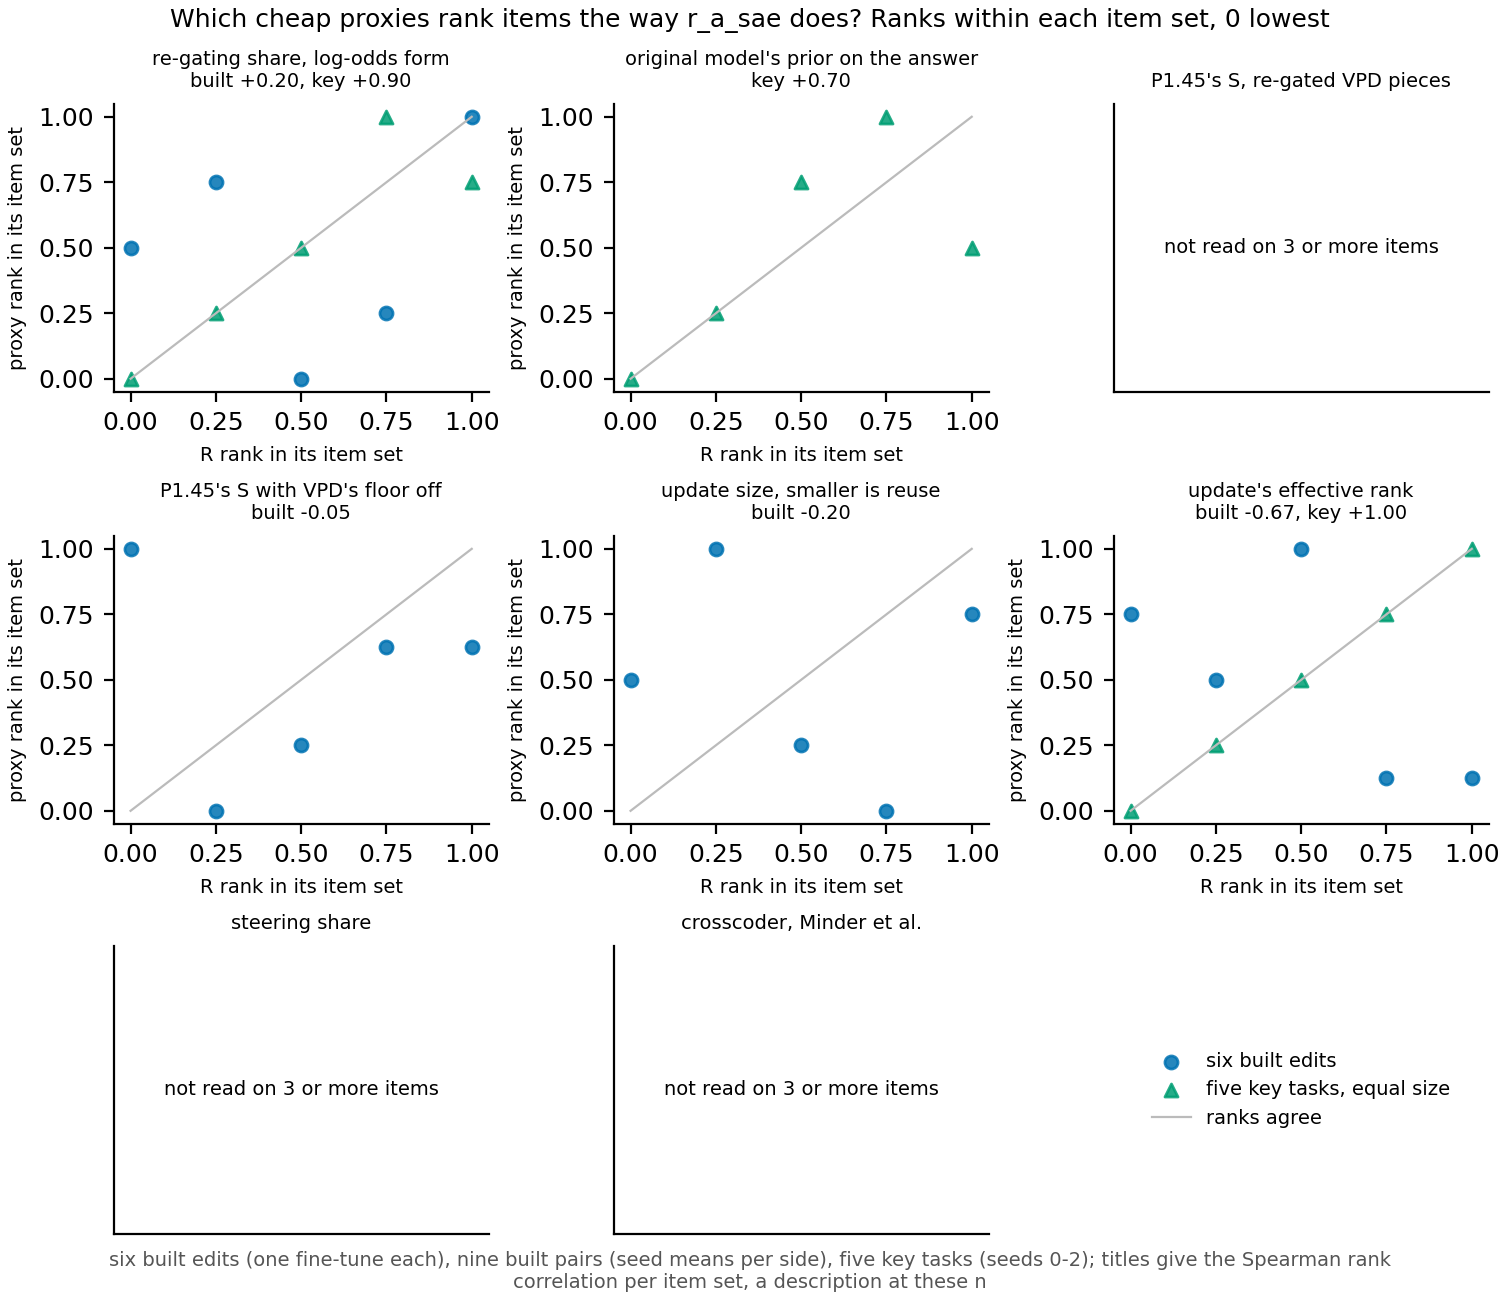

Values plotted in this chart, from the file beside it:
proxy, set, item, R, proxy_value, R_rank, proxy_rank
r, built, x2, 0.9985, 0.1743, 1.0, 1.0
r, built, x10, 0.8517, 0.1443, 0.75, 0.25
r, built, rebuilt, 0.6943, 0.09265, 0.5, 0.0
r, built, new_few, 0.5158, 0.1581, 0.0, 0.5
r, built, new_thin, 0.571, 0.1661, 0.25, 0.75
r, key, copy, 0.9989, 0.7711, 1.0, 0.75
r, key, rank1, 0.9989, 0.8736, 0.75, 1.0
r, key, elicit, 0.9988, 0.7307, 0.5, 0.5
r, key, cipher, 0.9898, 0.2719, 0.0, 0.0
r, key, prior_cipher, 0.9982, 0.3679, 0.25, 0.25
prior, key, copy, 0.9989, -4.228, 1.0, 0.5
prior, key, rank1, 0.9989, -1.898, 0.75, 1.0
prior, key, elicit, 0.9988, -2.877, 0.5, 0.75
prior, key, cipher, 0.9898, -5.86, 0.0, 0.0
prior, key, prior_cipher, 0.9982, -4.429, 0.25, 0.25
S_c, built, x2, 0.9985, 0.6902, 1.0, 0.625
S_c, built, x10, 0.8517, 0.6902, 0.75, 0.625
S_c, built, rebuilt, 0.6943, 0.608, 0.5, 0.25
S_c, built, new_few, 0.5158, 0.7363, 0.0, 1.0
S_c, built, new_thin, 0.571, 0.4748, 0.25, 0.0
size, built, x2, 0.9985, -0.01642, 1.0, 0.75
size, built, x10, 0.8517, -0.1477, 0.75, 0.0
size, built, rebuilt, 0.6943, -0.04834, 0.5, 0.25
size, built, new_few, 0.5158, -0.02894, 0.0, 0.5
size, built, new_thin, 0.571, -0.01379, 0.25, 1.0
erank, built, x2, 0.9985, 6.198, 1.0, 0.125
erank, built, x10, 0.8517, 6.198, 0.75, 0.125
erank, built, rebuilt, 0.6943, 604.5, 0.5, 1.0
erank, built, new_few, 0.5158, 7.978, 0.0, 0.75
erank, built, new_thin, 0.571, 7.871, 0.25, 0.5
erank, key, copy, 0.9989, 475, 1.0, 1.0
erank, key, rank1, 0.9989, 421.8, 0.75, 0.75
erank, key, elicit, 0.9988, 421.8, 0.5, 0.5
erank, key, cipher, 0.9898, 404.7, 0.0, 0.0
erank, key, prior_cipher, 0.9982, 406.6, 0.25, 0.25
